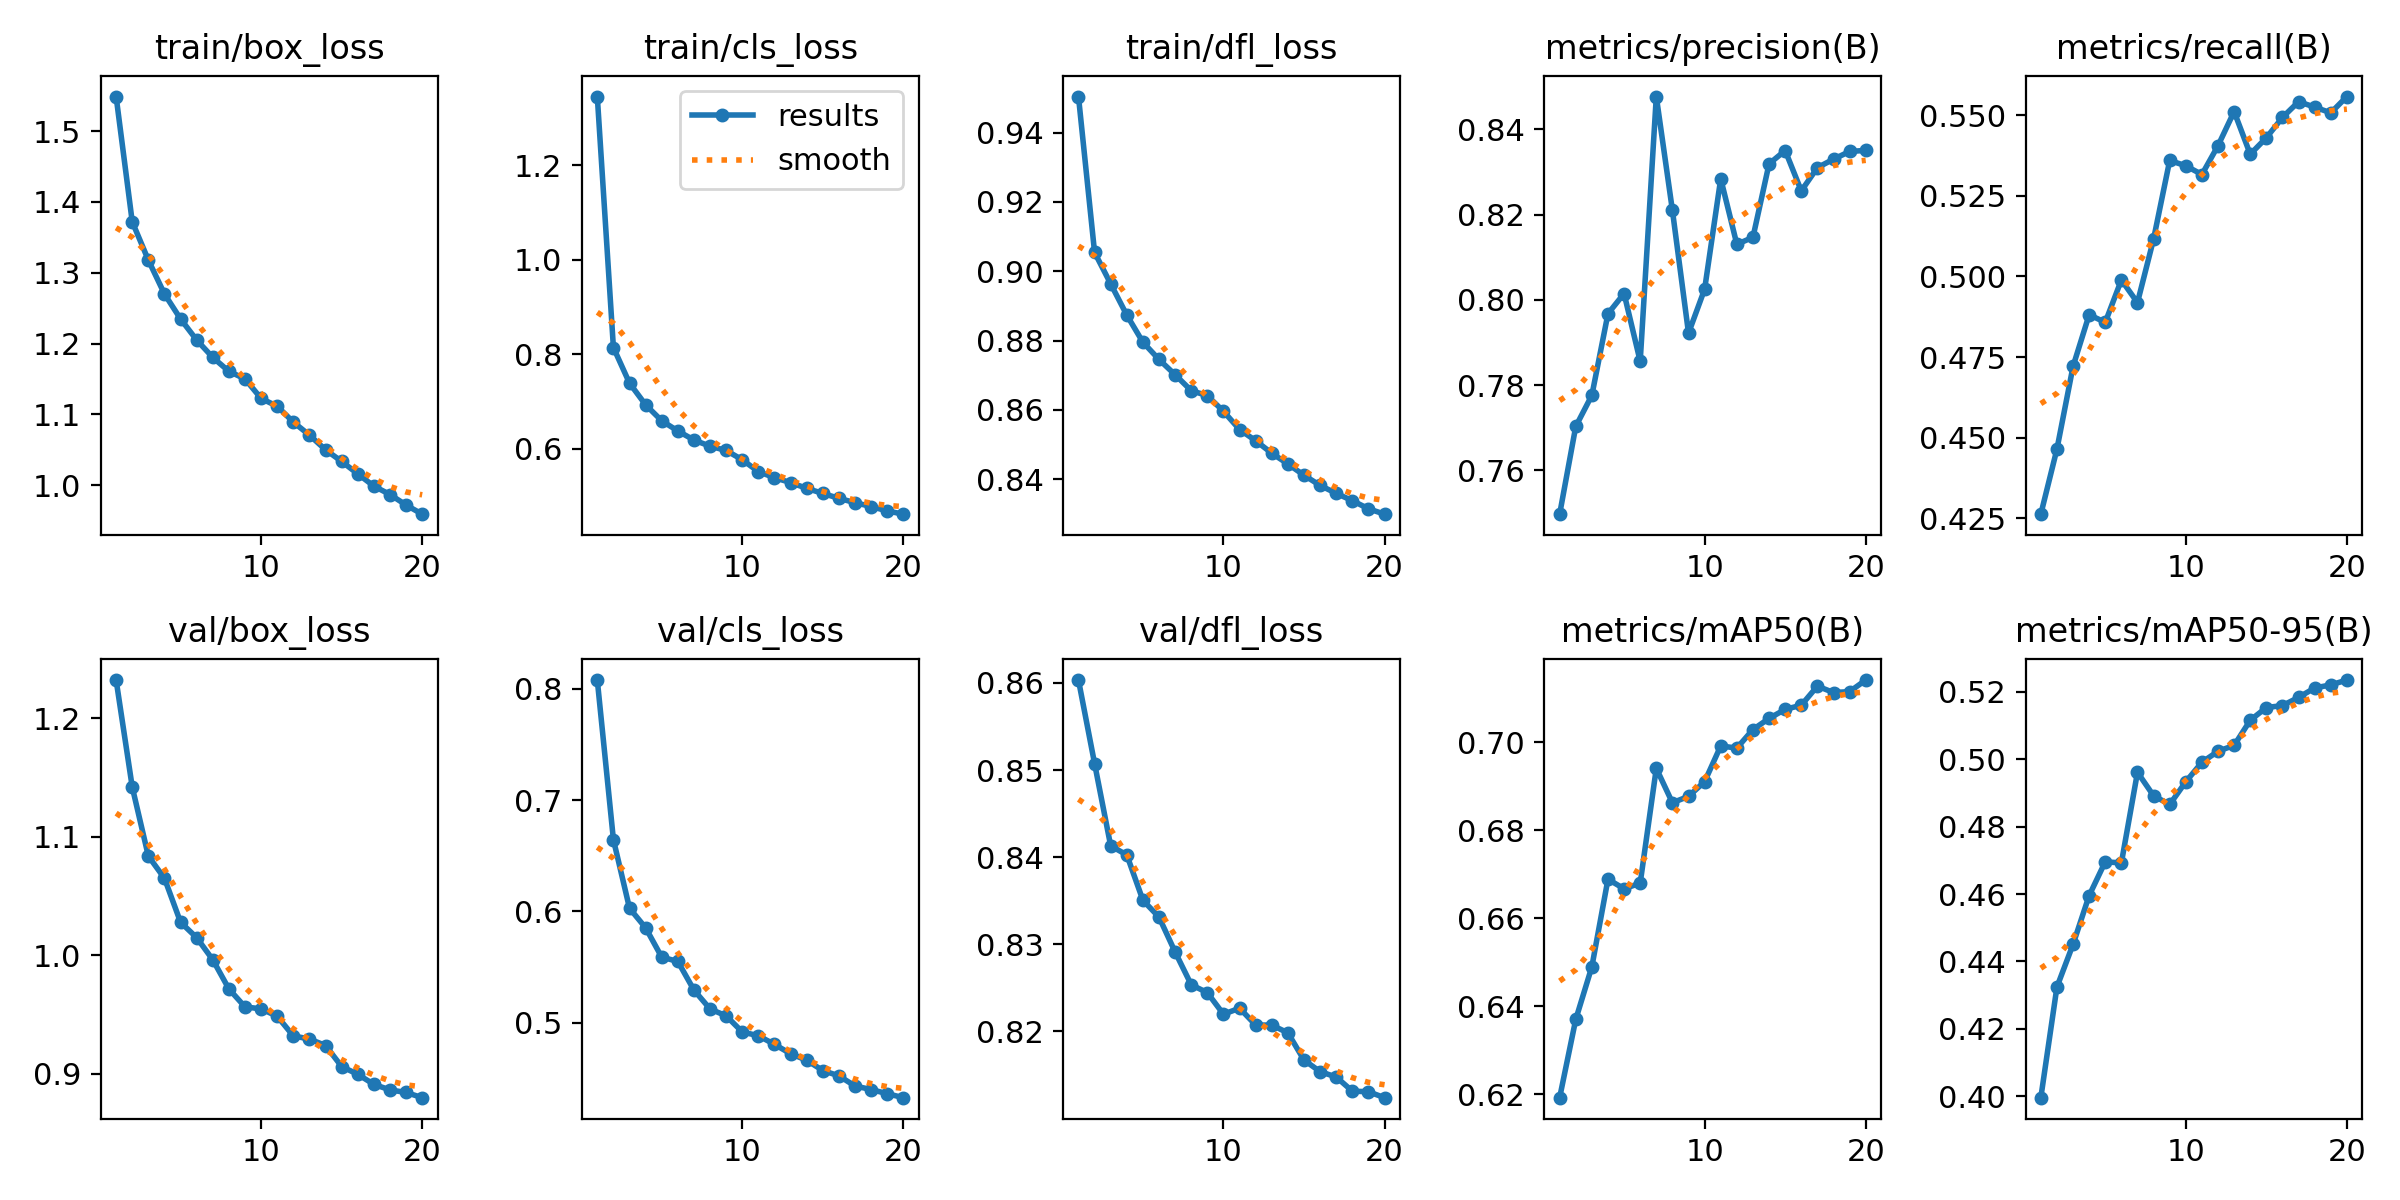

The file beside this chart, header and first rows:
epoch, time, train/box_loss, train/cls_loss, train/dfl_loss, metrics/precision(B), metrics/recall(B), metrics/mAP50(B), metrics/mAP50-95(B), val/box_loss, val/cls_loss, val/dfl_loss, lr/pg0, lr/pg1, lr/pg2
1, 3694, 1.549, 1.346, 0.9504, 0.7497, 0.4262, 0.6192, 0.3996, 1.232, 0.8078, 0.8603, 0.0003702, 0.0003702, 0.0003702
2, 7402, 1.372, 0.8145, 0.9054, 0.7703, 0.4464, 0.637, 0.4324, 1.142, 0.6645, 0.8508, 0.0007038, 0.0007038, 0.0007038
3, 11141, 1.318, 0.7391, 0.8964, 0.7776, 0.4721, 0.649, 0.4451, 1.084, 0.6028, 0.8413, 0.001001, 0.001001, 0.001001
4, 14906, 1.27, 0.6933, 0.8874, 0.7967, 0.4881, 0.6688, 0.4596, 1.065, 0.5852, 0.8403, 0.000946, 0.000946, 0.000946
5, 18721, 1.235, 0.6595, 0.8796, 0.8015, 0.4858, 0.6667, 0.4696, 1.028, 0.5589, 0.8351, 0.000891, 0.000891, 0.000891
6, 22712, 1.205, 0.6379, 0.8746, 0.7856, 0.4989, 0.668, 0.4692, 1.015, 0.555, 0.8331, 0.000836, 0.000836, 0.000836
7, 26450, 1.18, 0.6188, 0.8702, 0.8477, 0.4919, 0.694, 0.4962, 0.9961, 0.5293, 0.8291, 0.000781, 0.000781, 0.000781
8, 30209, 1.161, 0.6057, 0.8656, 0.821, 0.5116, 0.6862, 0.4892, 0.9715, 0.5123, 0.8254, 0.000726, 0.000726, 0.000726
9, 33967, 1.15, 0.5966, 0.8641, 0.7922, 0.536, 0.6877, 0.4866, 0.9564, 0.5061, 0.8245, 0.000671, 0.000671, 0.000671
10, 37735, 1.123, 0.577, 0.8596, 0.8025, 0.5343, 0.691, 0.4934, 0.9547, 0.4916, 0.822, 0.000616, 0.000616, 0.000616
11, 41480, 1.111, 0.5518, 0.8544, 0.8284, 0.5316, 0.6991, 0.4991, 0.9485, 0.4882, 0.8227, 0.0005611, 0.0005611, 0.0005611
12, 45247, 1.089, 0.539, 0.8511, 0.813, 0.5406, 0.6986, 0.5024, 0.9319, 0.4804, 0.8207, 0.0005061, 0.0005061, 0.0005061
13, 49049, 1.071, 0.5287, 0.8475, 0.8147, 0.5512, 0.7029, 0.5041, 0.9293, 0.4721, 0.8207, 0.0004511, 0.0004511, 0.0004511
14, 52772, 1.05, 0.5165, 0.8444, 0.8319, 0.5379, 0.7054, 0.5116, 0.9238, 0.4662, 0.8198, 0.0003961, 0.0003961, 0.0003961
15, 56385, 1.034, 0.5057, 0.8412, 0.835, 0.5431, 0.7074, 0.5154, 0.9061, 0.457, 0.8167, 0.0003411, 0.0003411, 0.0003411
16, 59988, 1.016, 0.4954, 0.8382, 0.8256, 0.5494, 0.7084, 0.516, 0.8995, 0.4522, 0.8154, 0.0002861, 0.0002861, 0.0002861
17, 63586, 0.9987, 0.4861, 0.8359, 0.831, 0.5542, 0.7127, 0.5184, 0.891, 0.4431, 0.8148, 0.0002311, 0.0002311, 0.0002311
18, 67182, 0.9868, 0.478, 0.8338, 0.833, 0.5526, 0.7113, 0.5212, 0.8863, 0.4399, 0.8132, 0.0001761, 0.0001761, 0.0001761
19, 70780, 0.972, 0.4687, 0.8315, 0.8348, 0.5508, 0.7115, 0.5221, 0.8842, 0.4362, 0.8131, 0.0001211, 0.0001211, 0.0001211
20, 74379, 0.9591, 0.4618, 0.8299, 0.835, 0.5558, 0.7141, 0.5235, 0.8798, 0.4326, 0.8124, 6.61045e-05, 6.61045e-05, 6.61045e-05
